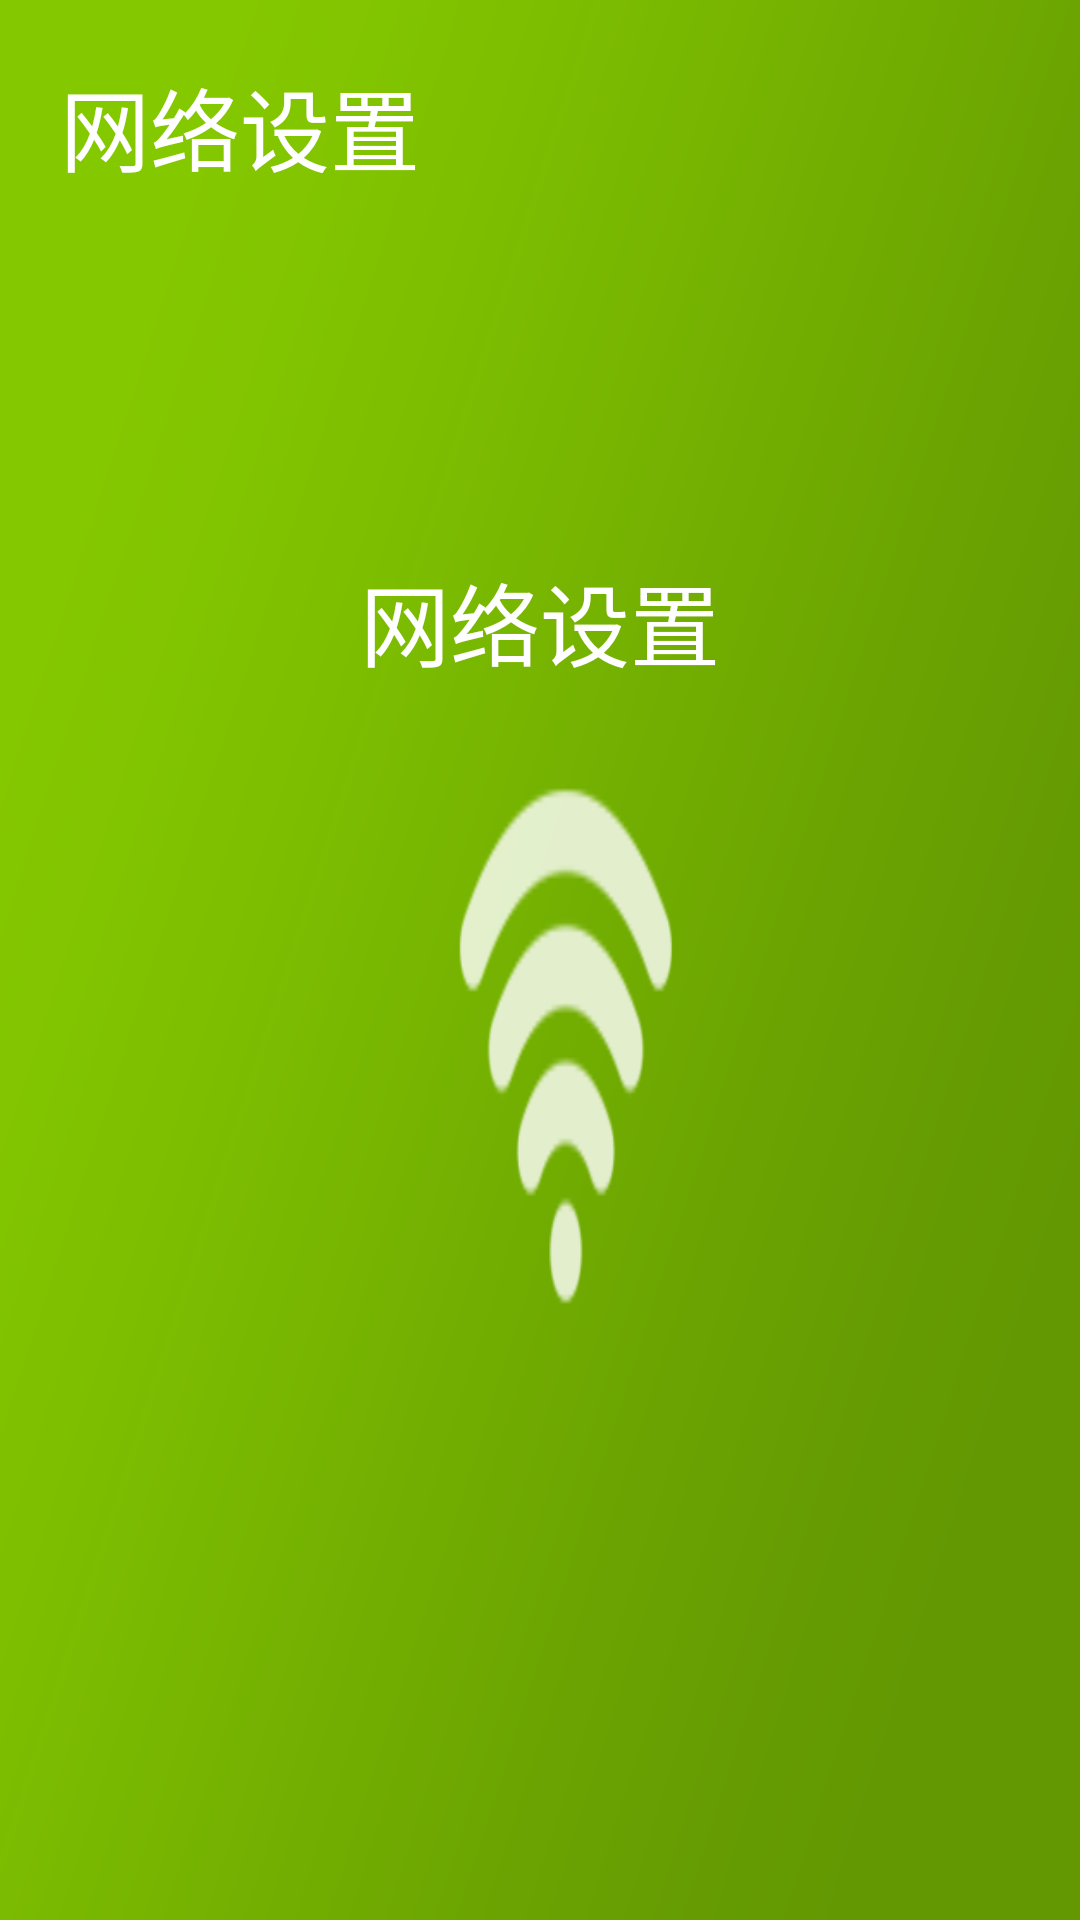

Here is an Android app screen rendered from its layout file. Give the layout XML and the strings, colors and styles it references.
<!-- AndroidManifest.xml: application theme android:Theme.NoTitleBar.Fullscreen -->
<!-- res/layout/net_set_relativelayout.xml -->
<?xml version="1.0" encoding="utf-8"?>

<RelativeLayout 
    xmlns:android="http://schemas.android.com/apk/res/android"
    android:layout_width="match_parent"
    android:layout_height="match_parent" 
    android:background="@drawable/net_set_1">

    <TextView
        android:id="@+id/tv_set_title"
        android:layout_width="wrap_content"
        android:layout_height="wrap_content"
        android:text="网络设置"
        android:layout_marginLeft="20dip"
        android:layout_marginTop="20dip"
        android:textColor="#ffffff"
        android:textSize="30dip" />

     <TextView  
       android:id="@+id/net_set"
       android:text="网络设置"
       android:textSize="30sp"
       android:layout_marginTop="185dip"
       android:textColor="#ffffff"
       android:layout_centerHorizontal="true"
       android:layout_width="wrap_content"
       android:layout_height="wrap_content"/>
</RelativeLayout>
<!-- resources referenced by this layout -->
<resources>
  <!-- drawable net_set_1: png bitmap (drawable-hdpi, 15132 bytes) -->
</resources>
